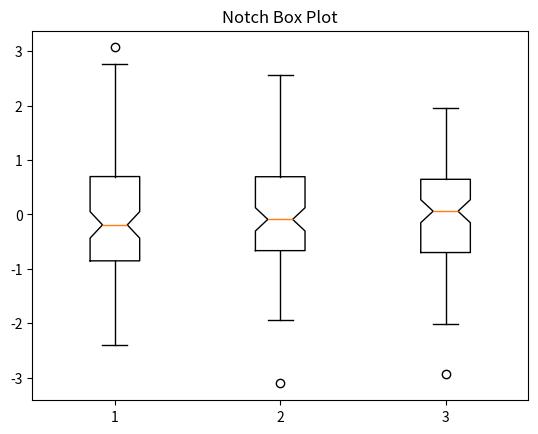

Generate this figure with matplotlib:
"""
Data Visualisation - Notched Box Plot
"""

import numpy as np
import matplotlib.pyplot as plt

rng = np.random.default_rng(0)   # fixed seed: the same data every run
data = rng.standard_normal((100, 3))
plt.figure()
plt.boxplot(data, notch=True)
plt.title('Notch Box Plot')
plt.show()
